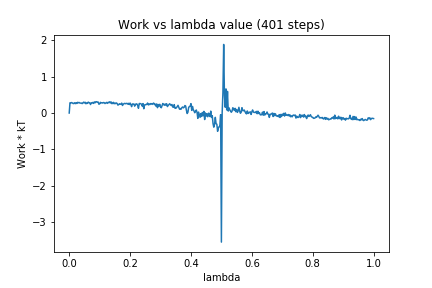

Source data for this figure (header and first rows):
0, 0.0
1, 0.2825
2, 0.2767
3, 0.2891
4, 0.2799
5, 0.263
6, 0.2601
7, 0.2833
8, 0.2588
9, 0.2787
10, 0.2631
11, 0.2942
12, 0.2826
13, 0.292
14, 0.2757
15, 0.273
16, 0.2742
17, 0.2605
18, 0.278
19, 0.3
20, 0.2799
21, 0.2963
22, 0.2555
23, 0.2773
24, 0.2658
25, 0.3004
26, 0.2864
27, 0.2827
28, 0.2345
29, 0.2821
30, 0.2812
31, 0.2914
32, 0.2651
33, 0.3064
34, 0.2824
35, 0.3098
36, 0.3124
37, 0.2968
38, 0.3031
39, 0.2431
40, 0.2531
41, 0.2947
42, 0.2794
43, 0.2829
44, 0.2748
45, 0.2896
46, 0.2862
47, 0.2615
48, 0.2782
49, 0.2928
50, 0.2665
51, 0.294
52, 0.2861
53, 0.3096
54, 0.2781
55, 0.3068
56, 0.2594
57, 0.2651
58, 0.2952
59, 0.2556
60, 0.2721
... 340 more rows
